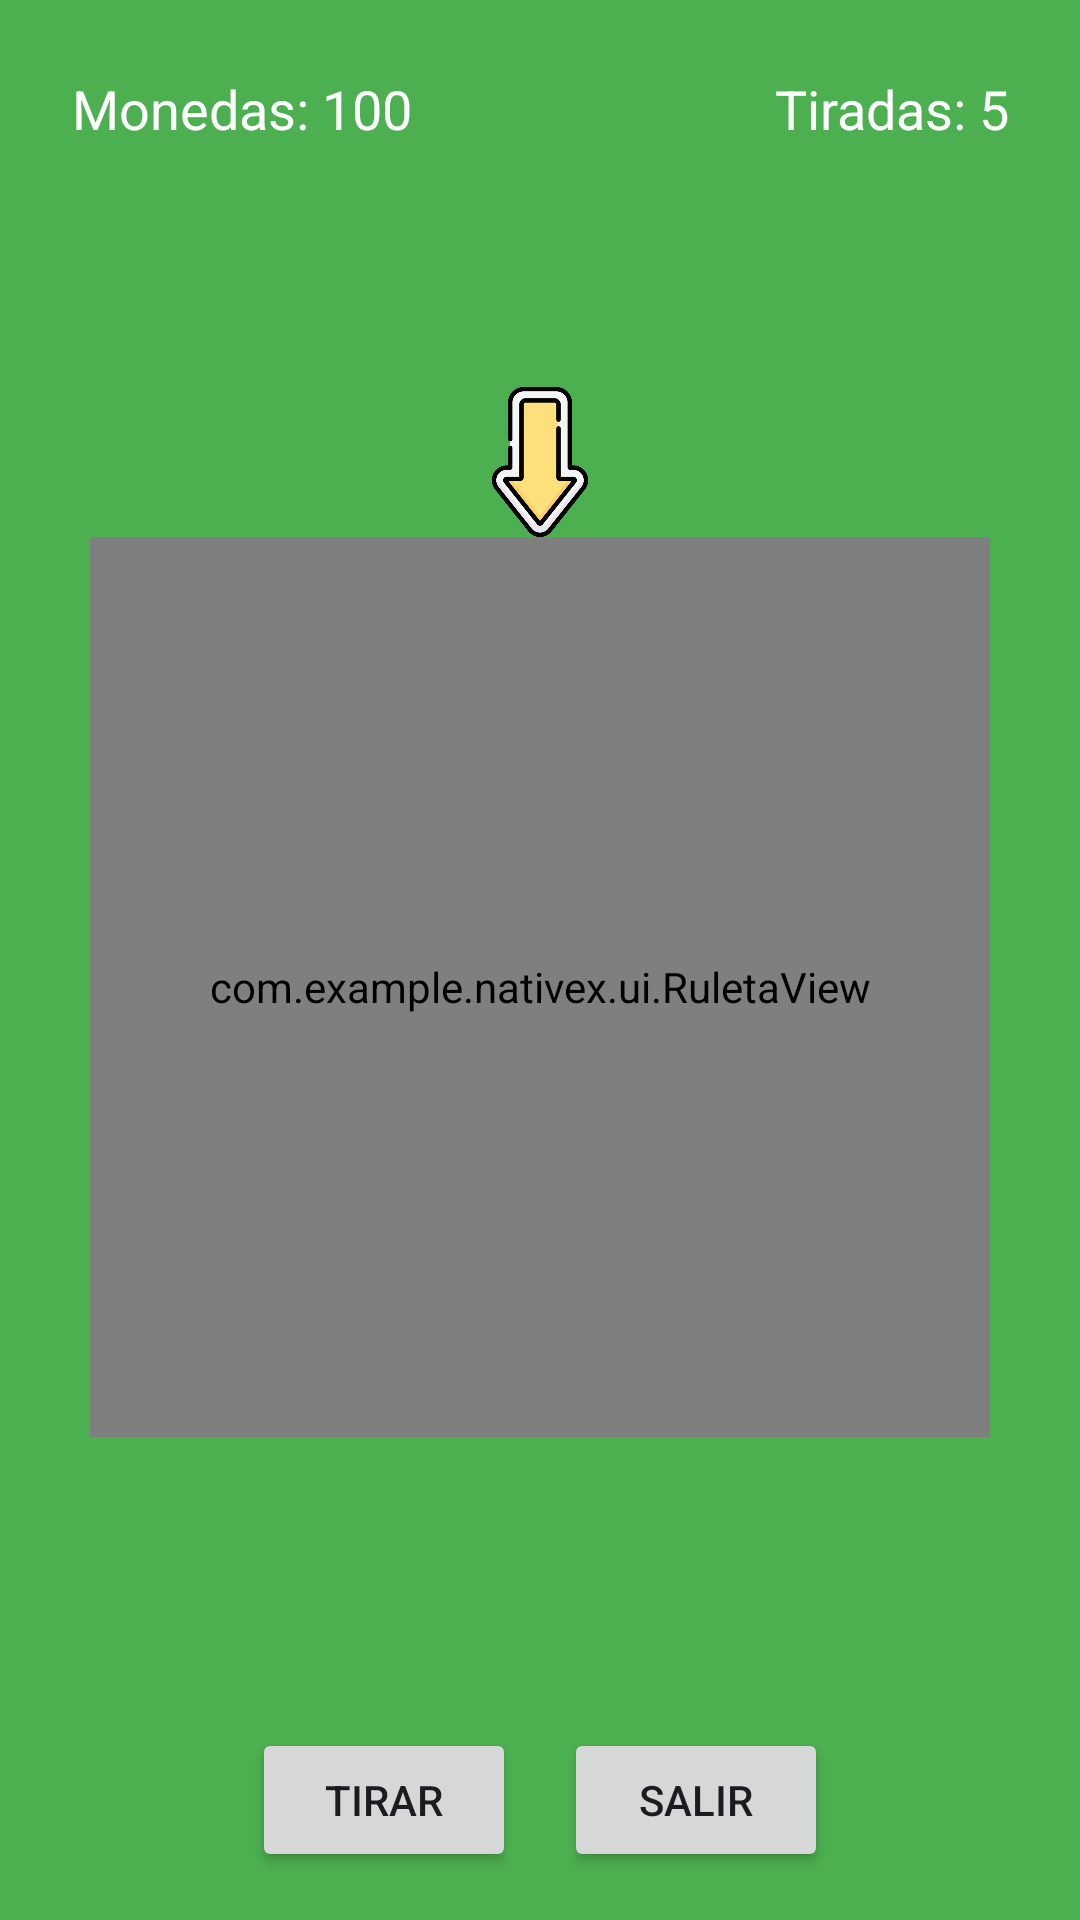

Write the Android layout XML for this screen, with the resource values it uses.
<!-- AndroidManifest.xml: application theme Theme.Nativex -->
<!-- res/layout/activity_juego.xml -->
<?xml version="1.0" encoding="utf-8"?>
<LinearLayout xmlns:android="http://schemas.android.com/apk/res/android"
    android:layout_width="match_parent"
    android:layout_height="match_parent"
    android:background="@color/green_500"
    android:gravity="center"
    android:orientation="vertical"
    android:padding="16dp">

    
    <LinearLayout
        android:layout_width="match_parent"
        android:layout_height="wrap_content"
        android:orientation="horizontal"
        android:padding="8dp">

        <TextView
            android:id="@+id/tvMonedas"
            android:layout_width="0dp"
            android:layout_height="wrap_content"
            android:layout_weight="1"
            android:text="@string/monedas_default"
            android:textColor="@color/white"
            android:textSize="18sp" />

        <TextView
            android:id="@+id/tvTiradas"
            android:layout_width="0dp"
            android:layout_height="wrap_content"
            android:layout_weight="1"
            android:gravity="end"
            android:text="@string/tiradas_default"
            android:textColor="@color/white"
            android:textSize="18sp" />

    </LinearLayout>
    
    <LinearLayout
        android:layout_width="match_parent"
        android:layout_height="0dp"
        android:layout_weight="1" />

    
    <ImageView
        android:id="@+id/imgFlecha"
        android:layout_width="50dp"
        android:layout_height="50dp"
        android:layout_marginTop="8dp"
        android:contentDescription="@string/flecha_desc"
        android:src="@drawable/flecha" />

    
    <com.example.nativex.ui.RuletaView
        android:id="@+id/ruletaView"
        android:layout_width="300dp"
        android:layout_height="300dp"
        android:layout_gravity="center"
        android:background="@android:color/white" />


    
    <LinearLayout
        android:layout_width="match_parent"
        android:layout_height="0dp"
        android:layout_weight="1" />

    
    <LinearLayout
        android:layout_width="match_parent"
        android:layout_height="wrap_content"
        android:layout_marginTop="32dp"
        android:gravity="center"
        android:orientation="horizontal">

        <Button
            android:id="@+id/btnTirar"
            android:layout_width="wrap_content"
            android:layout_height="wrap_content"
            android:text="@string/tirar" />

        <Button
            android:id="@+id/btnSalir"
            android:layout_width="wrap_content"
            android:layout_height="wrap_content"
            android:layout_marginStart="16dp"
            android:text="@string/salir" />
    </LinearLayout>

</LinearLayout>
<!-- resources referenced by this layout -->
<resources>
  <color name="green_500">#4CAF50</color>
  <color name="white">#FFFFFFFF</color>
  <!-- drawable flecha: png bitmap (drawable, 27132 bytes) -->
  <string name="flecha_desc" />
  <string name="monedas_default">Monedas: 100</string>
  <string name="salir">Salir</string>
  <string name="tiradas_default">Tiradas: 5</string>
  <string name="tirar">Tirar</string>
  <style name="Theme.Nativex" parent="Base.Theme.Nativex" />
  <style name="Base.Theme.Nativex" parent="Theme.Material3.DayNight.NoActionBar">
          
          
      </style>
</resources>
